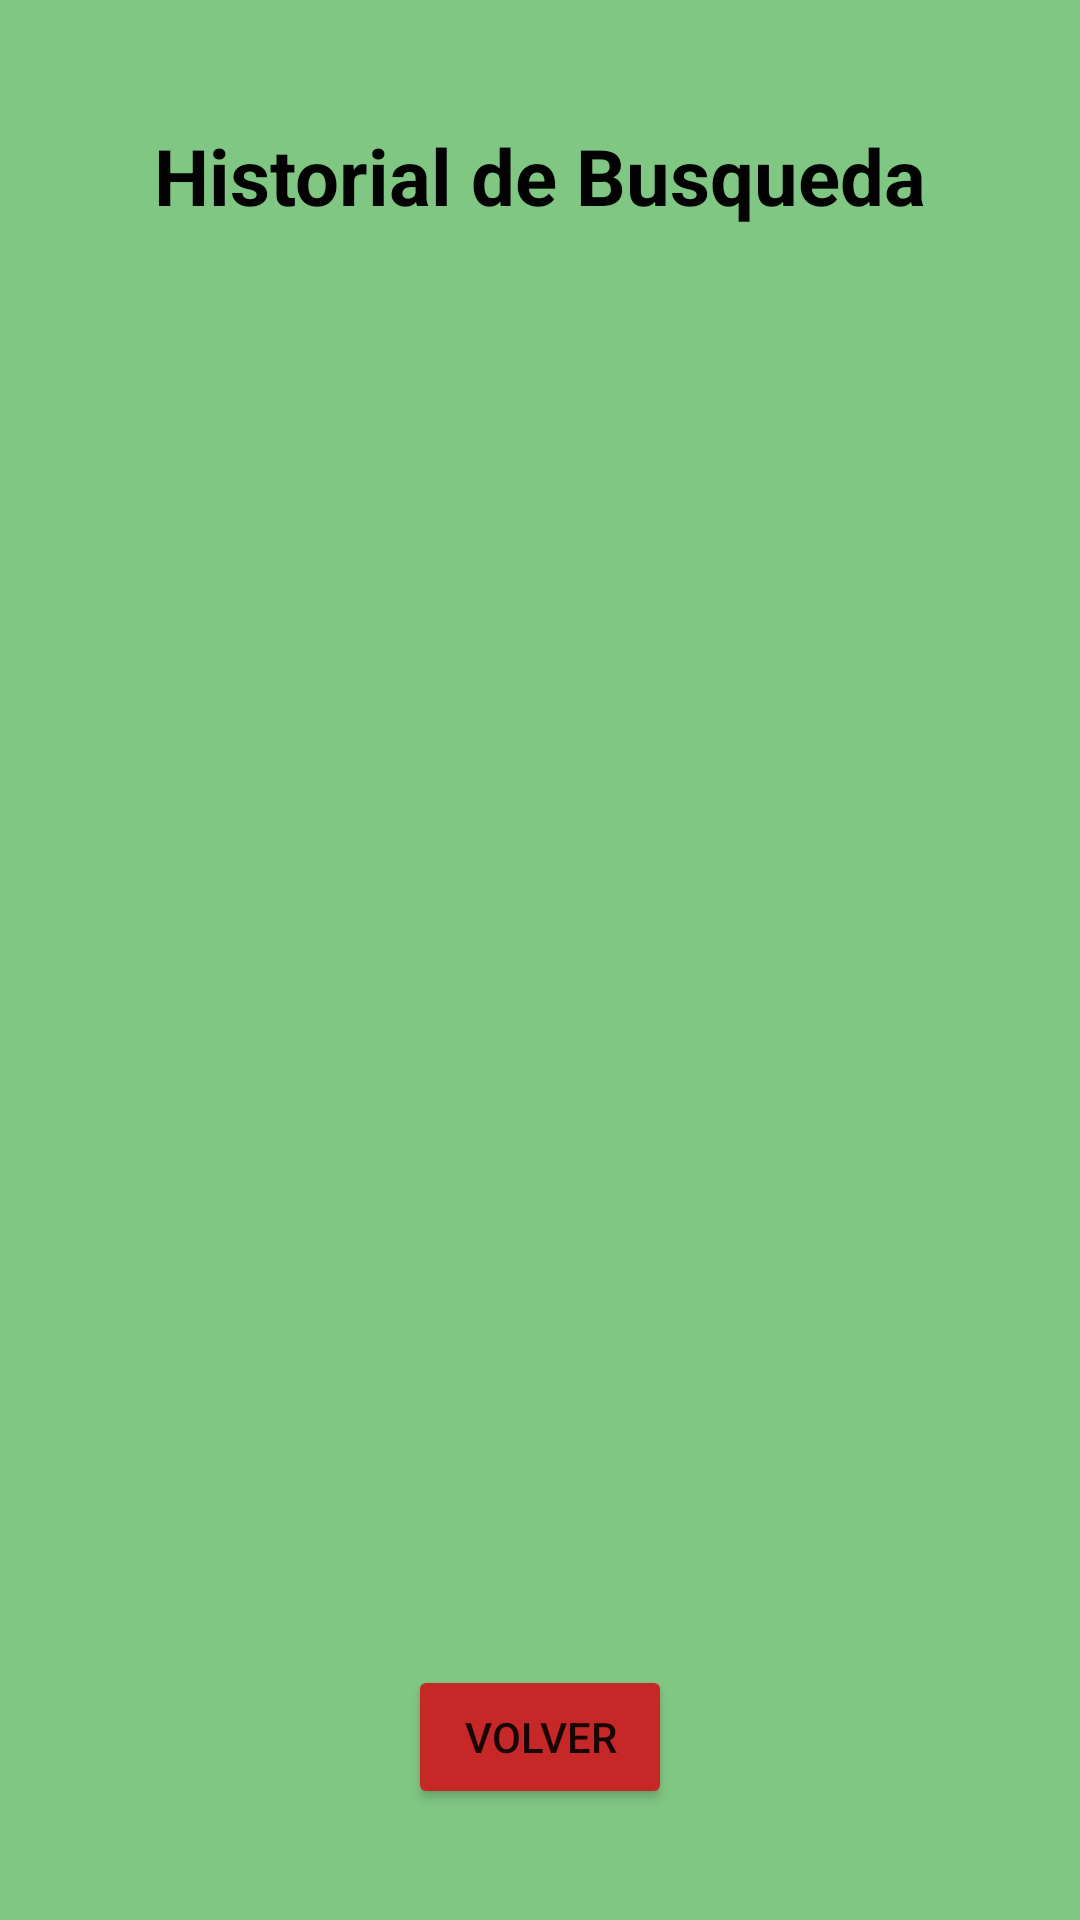

Here is an Android app screen rendered from its layout file. Give the layout XML and the strings, colors and styles it references.
<!-- AndroidManifest.xml: application theme Theme.ProyectoDefinitivo -->
<!-- res/layout/activity_historial.xml -->
<?xml version="1.0" encoding="utf-8"?>
<androidx.constraintlayout.widget.ConstraintLayout xmlns:android="http://schemas.android.com/apk/res/android"
    xmlns:app="http://schemas.android.com/apk/res-auto"
    xmlns:tools="http://schemas.android.com/tools"
    android:layout_width="match_parent"
    android:layout_height="match_parent"
    android:background="#81C784"
    tools:context=".HistorialActivity">

    <androidx.recyclerview.widget.RecyclerView
        android:id="@+id/rec_view"
        android:layout_width="405dp"
        android:layout_height="497dp"
        android:layout_marginStart="5dp"
        android:layout_marginTop="10dp"
        android:layout_marginEnd="5dp"
        android:layout_marginBottom="10dp"
        app:layout_constraintBottom_toBottomOf="parent"
        app:layout_constraintEnd_toEndOf="parent"
        app:layout_constraintStart_toStartOf="parent"
        app:layout_constraintTop_toTopOf="parent" />

    <TextView
        android:id="@+id/textView5"
        android:layout_width="wrap_content"
        android:layout_height="wrap_content"
        android:layout_marginTop="41dp"
        android:text="@string/historial"
        android:textColor="#020202"
        android:textSize="26sp"
        android:textStyle="bold"
        app:layout_constraintEnd_toEndOf="parent"
        app:layout_constraintHorizontal_bias="0.5"
        app:layout_constraintStart_toStartOf="parent"
        app:layout_constraintTop_toTopOf="parent" />

    <Button
        android:id="@+id/btn_volverH"
        android:layout_width="wrap_content"
        android:layout_height="wrap_content"
        android:layout_marginBottom="37dp"
        android:backgroundTint="#C62828"
        android:text="@string/volver"
        app:layout_constraintBottom_toBottomOf="parent"
        app:layout_constraintEnd_toEndOf="parent"
        app:layout_constraintHorizontal_bias="0.5"
        app:layout_constraintStart_toStartOf="parent" />
</androidx.constraintlayout.widget.ConstraintLayout>
<!-- resources referenced by this layout -->
<resources>
  <string name="historial">Historial de Busqueda</string>
  <string name="volver">Volver</string>
  <style name="Theme.ProyectoDefinitivo" parent="Theme.MaterialComponents.DayNight.DarkActionBar">
          
          <item name="colorPrimary">@color/purple_500</item>
          <item name="colorPrimaryVariant">@color/purple_700</item>
          <item name="colorOnPrimary">@color/white</item>
          
          <item name="colorSecondary">@color/teal_200</item>
          <item name="colorSecondaryVariant">@color/teal_700</item>
          <item name="colorOnSecondary">@color/black</item>
          
          <item name="android:statusBarColor" tools:targetApi="l">?attr/colorPrimaryVariant</item>
          
  
      </style>
  <!-- not gathered from this repository: default colours our renderer supplied (Android Studio template values) -->
  <color name="purple_500">#FF6200EE</color>
  <color name="purple_700">#FF3700B3</color>
  <color name="teal_200">#FF03DAC5</color>
  <color name="teal_700">#FF018786</color>
  <color name="black">#FF000000</color>
  <color name="white">#FFFFFFFF</color>
</resources>
